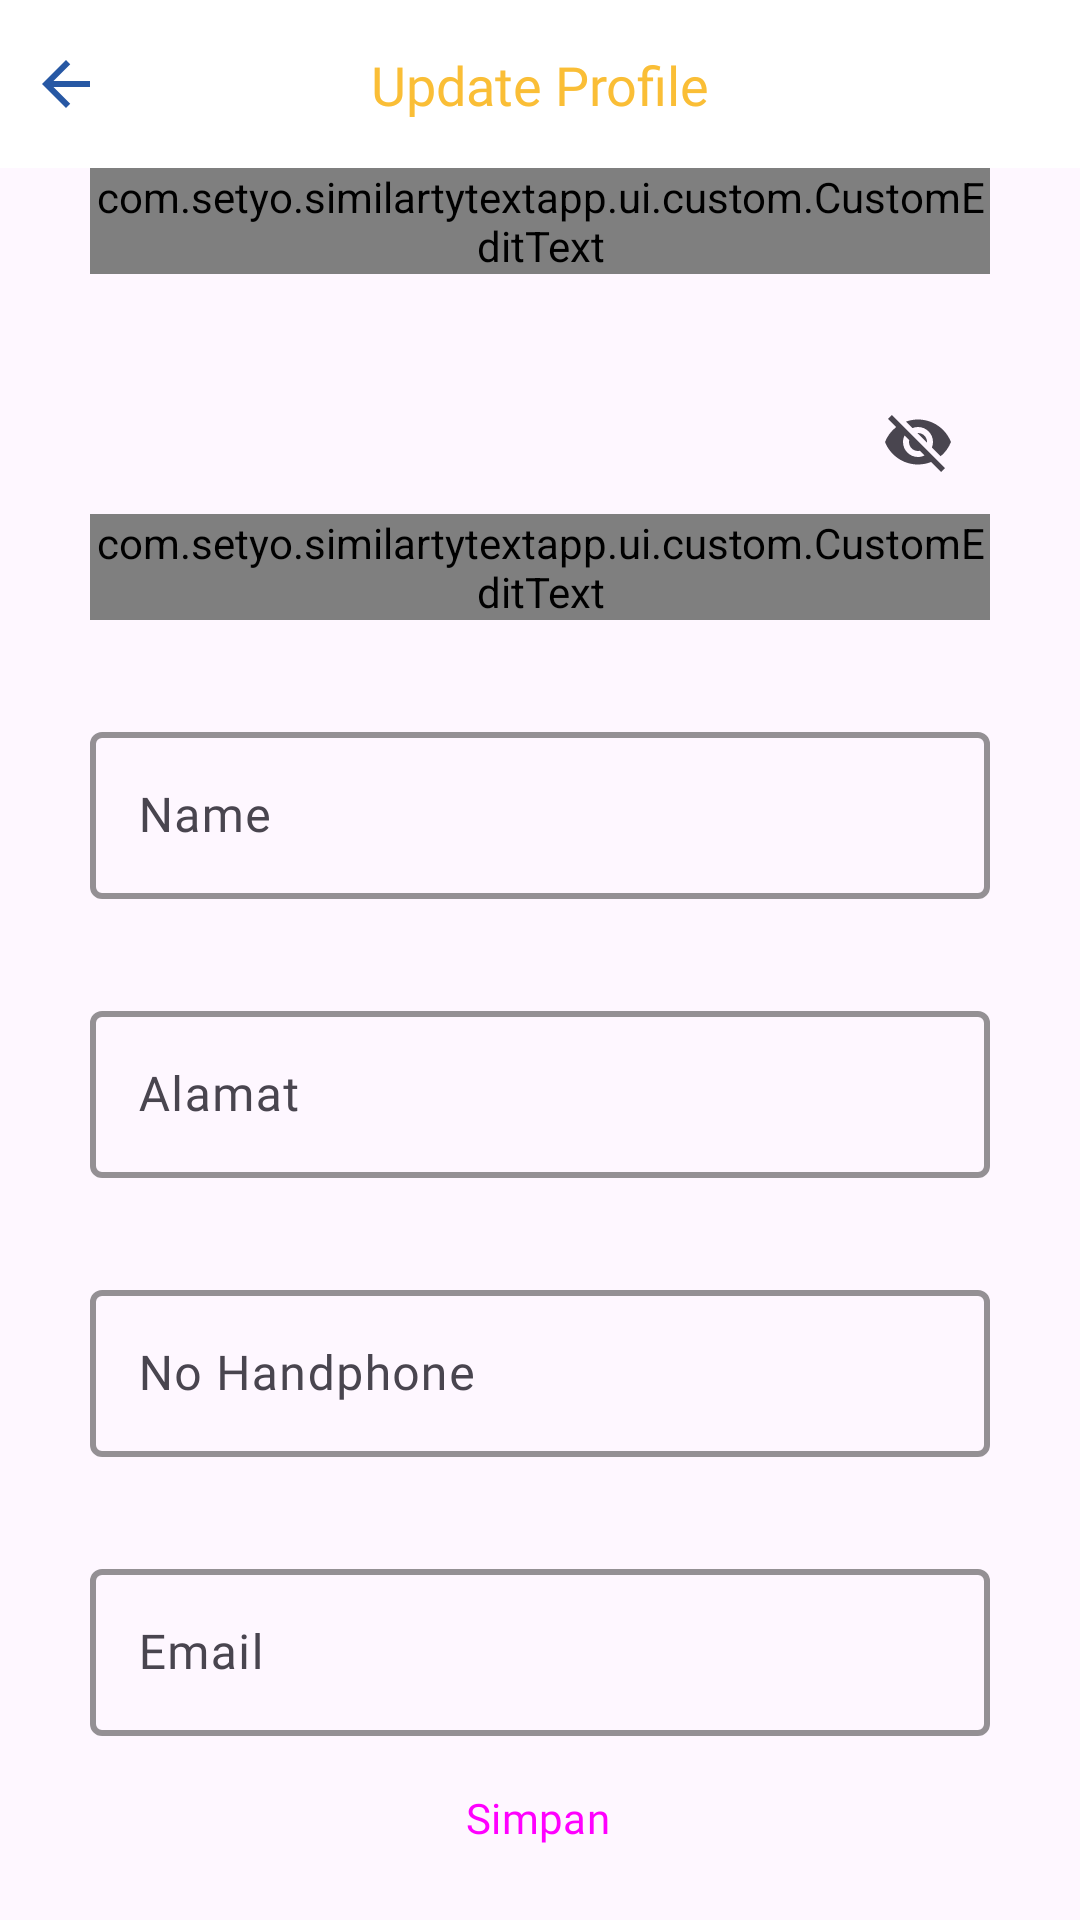

Produce the Android XML layout that renders to this screen, including the resource entries it uses.
<!-- AndroidManifest.xml: activity theme Theme.SimilartyTextApp.NoActionBar -->
<!-- res/layout/activity_update_dosen_profile.xml -->
<?xml version="1.0" encoding="utf-8"?>
<androidx.constraintlayout.widget.ConstraintLayout
    xmlns:android="http://schemas.android.com/apk/res/android"
    xmlns:app="http://schemas.android.com/apk/res-auto"
    android:layout_width="match_parent"
    android:layout_height="match_parent">

    <include
        android:id="@+id/toolbarUpdateProfile"
        layout="@layout/toolbar_update_profile"
        app:layout_constraintEnd_toEndOf="parent"
        app:layout_constraintStart_toStartOf="parent"
        app:layout_constraintTop_toTopOf="parent" />

    <com.google.android.material.textfield.TextInputLayout
        android:id="@+id/textFieldId"
        android:layout_width="300dp"
        android:layout_height="wrap_content"
        app:boxStrokeColor="@color/primary"
        app:boxStrokeWidth="2dp"
        android:visibility="gone"
        android:hint="@string/inputText_id"
        app:hintTextColor="@color/secondary"
        app:layout_constraintEnd_toEndOf="parent"
        app:layout_constraintStart_toStartOf="parent"
        app:layout_constraintTop_toBottomOf="@+id/textFieldAddress">

        <com.google.android.material.textfield.TextInputEditText
            android:id="@+id/inputTextId"
            android:layout_width="match_parent"
            android:layout_height="wrap_content"
            android:fontFamily="@font/poppins_medium"
            android:inputType="text" />

    </com.google.android.material.textfield.TextInputLayout>


    <com.google.android.material.textfield.TextInputLayout
        android:id="@+id/textFieldUsername"
        android:layout_width="300dp"
        android:layout_height="wrap_content"
        android:hint="@string/inputText_nidn"
        app:boxStrokeWidth="2dp"
        app:hintTextColor="@color/secondary"
        app:boxStrokeColor="@color/primary"
        app:layout_constraintEnd_toEndOf="parent"
        app:layout_constraintStart_toStartOf="parent"
        app:layout_constraintTop_toBottomOf="@+id/toolbarUpdateProfile">

        <com.setyo.similartytextapp.ui.custom.CustomEditText
            android:id="@+id/inputTextUsername"
            android:layout_width="match_parent"
            android:layout_height="wrap_content"
            android:fontFamily="@font/poppins_medium"
            android:inputType="text"/>

    </com.google.android.material.textfield.TextInputLayout>

    <com.google.android.material.textfield.TextInputLayout
        android:id="@+id/textFieldPassword"
        android:layout_width="300dp"
        android:layout_height="wrap_content"
        android:layout_marginTop="32dp"
        android:hint="@string/inputText_password"
        app:boxStrokeWidth="2dp"
        app:hintTextColor="@color/secondary"
        app:boxStrokeColor="@color/primary"
        app:endIconMode="password_toggle"
        app:layout_constraintEnd_toEndOf="parent"
        app:layout_constraintStart_toStartOf="parent"
        app:layout_constraintTop_toBottomOf="@+id/textFieldUsername">

        <com.setyo.similartytextapp.ui.custom.CustomEditText
            android:id="@+id/inputTextPassword"
            android:layout_width="match_parent"
            android:layout_height="wrap_content"
            android:fontFamily="@font/poppins_medium"
            android:ems="10"
            android:inputType="textPassword"/>
    </com.google.android.material.textfield.TextInputLayout>

    <com.google.android.material.textfield.TextInputLayout
        android:id="@+id/textFieldName"
        android:layout_width="300dp"
        android:layout_height="wrap_content"
        android:layout_marginTop="32dp"
        android:hint="@string/inputText_name"
        app:boxStrokeColor="@color/primary"
        app:boxStrokeWidth="2dp"
        app:hintTextColor="@color/secondary"
        app:layout_constraintEnd_toEndOf="parent"
        app:layout_constraintStart_toStartOf="parent"
        app:layout_constraintTop_toBottomOf="@+id/textFieldPassword">

        <com.google.android.material.textfield.TextInputEditText
            android:id="@+id/inputTextName"
            android:layout_width="match_parent"
            android:layout_height="wrap_content"
            android:fontFamily="@font/poppins_medium"
            android:inputType="text" />

    </com.google.android.material.textfield.TextInputLayout>

    <com.google.android.material.textfield.TextInputLayout
        android:id="@+id/textFieldAddress"
        android:layout_width="300dp"
        android:layout_height="wrap_content"
        android:layout_marginTop="32dp"
        android:hint="@string/inputText_address"
        app:boxStrokeColor="@color/primary"
        app:boxStrokeWidth="2dp"
        app:hintTextColor="@color/secondary"
        app:layout_constraintEnd_toEndOf="parent"
        app:layout_constraintStart_toStartOf="parent"
        app:layout_constraintTop_toBottomOf="@+id/textFieldName">

        <com.google.android.material.textfield.TextInputEditText
            android:id="@+id/inputTextAddress"
            android:layout_width="match_parent"
            android:layout_height="wrap_content"
            android:fontFamily="@font/poppins_medium"
            android:inputType="text" />

    </com.google.android.material.textfield.TextInputLayout>

    <com.google.android.material.textfield.TextInputLayout
        android:id="@+id/textFieldNoHp"
        android:layout_width="300dp"
        android:layout_height="wrap_content"
        android:layout_marginTop="32dp"
        android:hint="@string/inputText_nohp"
        app:boxStrokeColor="@color/primary"
        app:boxStrokeWidth="2dp"
        app:hintTextColor="@color/secondary"
        app:layout_constraintEnd_toEndOf="parent"
        app:layout_constraintStart_toStartOf="parent"
        app:layout_constraintTop_toBottomOf="@+id/textFieldAddress">

        <com.google.android.material.textfield.TextInputEditText
            android:id="@+id/inputTextNoHp"
            android:layout_width="match_parent"
            android:layout_height="wrap_content"
            android:fontFamily="@font/poppins_medium"
            android:inputType="text" />

    </com.google.android.material.textfield.TextInputLayout>

    <com.google.android.material.textfield.TextInputLayout
        android:id="@+id/textFieldEmail"
        android:layout_width="300dp"
        android:layout_height="wrap_content"
        android:layout_marginTop="32dp"
        android:hint="@string/inputText_email"
        app:boxStrokeColor="@color/primary"
        app:boxStrokeWidth="2dp"
        app:hintTextColor="@color/secondary"
        app:layout_constraintEnd_toEndOf="parent"
        app:layout_constraintStart_toStartOf="parent"
        app:layout_constraintTop_toBottomOf="@+id/textFieldNoHp">

        <com.google.android.material.textfield.TextInputEditText
            android:id="@+id/inputTextEmail"
            android:layout_width="match_parent"
            android:layout_height="wrap_content"
            android:fontFamily="@font/poppins_medium"
            android:inputType="text" />

    </com.google.android.material.textfield.TextInputLayout>

    <Button
        android:id="@+id/buttonSave"
        style="@style/Widget.Material3.Button.IconButton.Filled"
        app:icon="@drawable/save"
        android:layout_width="150dp"
        android:layout_height="wrap_content"
        android:fontFamily="@font/poppins_bold"
        android:text="@string/button_save"
        app:layout_constraintBottom_toBottomOf="parent"
        app:layout_constraintEnd_toEndOf="parent"
        app:layout_constraintHorizontal_bias="0.496"
        app:layout_constraintStart_toStartOf="parent"
        app:layout_constraintTop_toBottomOf="@+id/textFieldEmail"
        app:layout_constraintVertical_bias="0.246" />

</androidx.constraintlayout.widget.ConstraintLayout>
<!-- res/layout/toolbar_update_profile.xml (included above) -->
<?xml version="1.0" encoding="utf-8"?>
<androidx.constraintlayout.widget.ConstraintLayout
    xmlns:android="http://schemas.android.com/apk/res/android"
    xmlns:app="http://schemas.android.com/apk/res-auto"
    android:layout_width="match_parent"
    android:layout_height="?android:attr/actionBarSize"
    android:background="@color/white">

    <androidx.appcompat.widget.AppCompatTextView
        android:id="@+id/textViewTitleBar"
        android:layout_width="wrap_content"
        android:layout_height="wrap_content"
        android:fontFamily="@font/poppins_bold"
        android:text="@string/title_update"
        android:textSize="18sp"
        android:textColor="@color/primary"
        app:layout_constraintBottom_toBottomOf="parent"
        app:layout_constraintEnd_toEndOf="parent"
        app:layout_constraintStart_toStartOf="parent"
        app:layout_constraintTop_toTopOf="parent" />

    <androidx.appcompat.widget.AppCompatImageView
        android:id="@+id/imageViewBack"
        android:layout_width="wrap_content"
        android:layout_height="0dp"
        android:padding="10dp"
        android:src="@drawable/arrow_back"
        app:layout_constraintBottom_toBottomOf="parent"
        app:layout_constraintStart_toStartOf="parent"
        app:layout_constraintTop_toTopOf="parent" />

</androidx.constraintlayout.widget.ConstraintLayout>
<!-- resources referenced by this layout -->
<resources>
  <color name="primary">#FABE36</color>
  <color name="secondary">#2758A4</color>
  <color name="white">#FFFFFFFF</color>
  <!-- drawable arrow_back (drawable) -->
  <vector android:autoMirrored="true" android:height="24dp"
      android:tint="#2758A4" android:viewportHeight="24"
      android:viewportWidth="24" android:width="24dp" xmlns:android="http://schemas.android.com/apk/res/android">
      <path android:fillColor="@android:color/white" android:pathData="M20,11H7.83l5.59,-5.59L12,4l-8,8 8,8 1.41,-1.41L7.83,13H20v-2z"/>
  </vector>
  <string name="button_save">Simpan</string>
  <string name="inputText_address">Alamat</string>
  <string name="inputText_email">Email</string>
  <string name="inputText_id">ID</string>
  <string name="inputText_name">Name</string>
  <string name="inputText_nidn">NIDN</string>
  <string name="inputText_nohp">No Handphone</string>
  <string name="inputText_password">Password</string>
  <string name="title_update">Update Profile</string>
  <style name="Theme.SimilartyTextApp.NoActionBar">
          <item name="windowActionBar">false</item>
          <item name="windowNoTitle">true</item>
      </style>
</resources>
